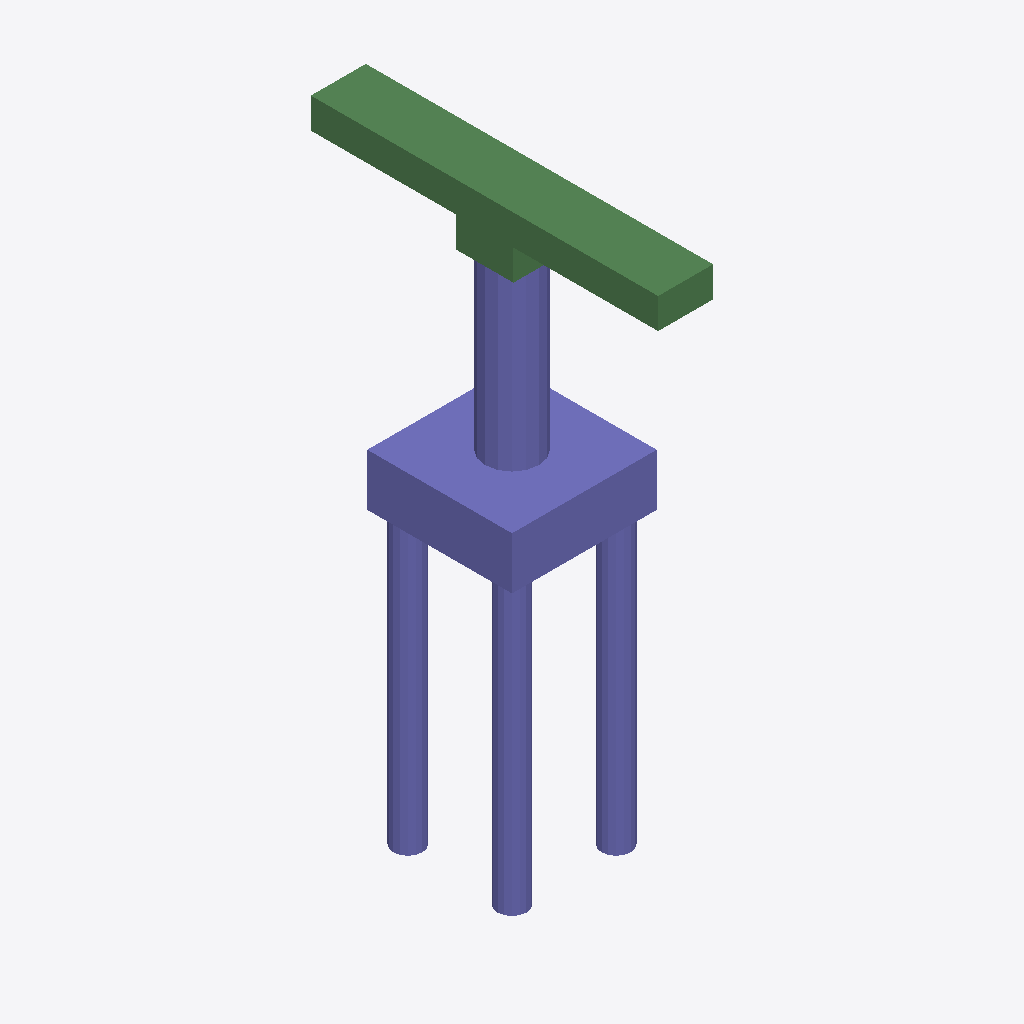
Isometric view of an IFC building model (IFC-SPF (STEP), schema IFC2X3, length unit metre), seen from the south-west, elements coloured by IFC class: 32 columns (violet), 8 beams (green).
Extent 5.0 m × 12.0 m × 19.9 m (x, y, z). Storeys (1): floor#1 at 0.00 m. Elements (50): 42 IfcColumn, 8 IfcBeam.

HEADER;
FILE_DESCRIPTION(('model build from MIDAS'),'2;1');
FILE_NAME('','2026-06-12T14:46:31',(),(),'','','');
FILE_SCHEMA(('IFC2X3'));
ENDSEC;
DATA;
#7=IFCPROJECT('3jKdl3vAb98AxE0stX6GLv',#1,'M_45_3L_OF_S_Sub',$,$,'M_45_3L_OF_S_Sub',$,(),#8);
#10=IFCSITE('2rY3Hl6wbDi9NDNVElaD50',#1,'The site',$,$,#11,#16,$,.ELEMENT.,$,$,$,$,$);
#24=IFCBUILDING('2HArFlBqDAwBdw$62ckhVU',#1,'The building',$,$,#25,#30,$,.ELEMENT.,$,$,$);
#38=IFCBUILDINGSTOREY('2akPn0kxD5ygl0IUfEJgtH',#1,'floor#1',$,$,#39,#44,$,.ELEMENT.,-19.875);
#1615=IFCCOLUMN('113u8LnHTDd9FQB3fwLFHa',#1,'Column#61',$,$,#1616,#1621,$);
#53=IFCCOLUMN('10o$FXoIf7OuqJxe2nCvSG',#1,'Column#9',$,$,#54,#59,$);
#1573=IFCBEAM('1Hy6PyNVXEIwaheayGfcxo',#1,'Beam#58',$,$,#1574,#1579,$);
#1510=IFCBEAM('3l5ogk$9f2SRsZtea$sg1P',#1,'Beam#55',$,$,#1511,#1516,$);
#1552=IFCBEAM('1bcmnYAkbESQL3hCUpnL93',#1,'Beam#57',$,$,#1553,#1558,$);
#1489=IFCBEAM('2pGlVJmar1LRwRMpVeupUo',#1,'Beam#54',$,$,#1490,#1495,$);
#1468=IFCBEAM('2zAXw2zcb8buKKE$jmmpLa',#1,'Beam#53',$,$,#1469,#1474,$);
#1447=IFCBEAM('2O$2CHnU92EA8IW5TVUHcW',#1,'Beam#52',$,$,#1448,#1453,$);
#1594=IFCBEAM('3PRoODAVnCHBL7hM5F_rGw',#1,'Beam#59',$,$,#1595,#1600,$);
#1531=IFCBEAM('3z$tp_7EfAYhlliWP3ivxm',#1,'Beam#56',$,$,#1532,#1537,$);
#1073=IFCCOLUMN('3m1depAO54SQqoCbGlg5GL',#1,'Column#40',$,$,#1074,#1079,$);
#1141=IFCCOLUMN('3CPhS3C7120QTNNOint0BP',#1,'Column#42',$,$,#1142,#1147,$);
#393=IFCCOLUMN('0lPK8h_510wOt7ULbPH3gX',#1,'Column#20',$,$,#394,#399,$);
#461=IFCCOLUMN('0ajAu$whb4zgs808g7Grqc',#1,'Column#22',$,$,#462,#467,$);
#529=IFCCOLUMN('3IWraaLBj36OM8wtBHNRB3',#1,'Column#24',$,$,#530,#535,$);
#597=IFCCOLUMN('1ymScQC9DCkggE2xftOd65',#1,'Column#26',$,$,#598,#603,$);
#801=IFCCOLUMN('0D5FuHZiH3FvId5Tqoq4iI',#1,'Column#32',$,$,#802,#807,$);
#869=IFCCOLUMN('3ohbLw2FD0OPxoQbqKHt2w',#1,'Column#34',$,$,#870,#875,$);
#1345=IFCCOLUMN('1P3jHt1yT2_RXJAXkwZWaT',#1,'Column#48',$,$,#1346,#1351,$);
#1413=IFCCOLUMN('3CgiNfdUvAXeVQOje3qFNQ',#1,'Column#50',$,$,#1414,#1419,$);
#665=IFCCOLUMN('1hh_ZOpDn46e9FQC6efJkm',#1,'Column#28',$,$,#666,#671,$);
#733=IFCCOLUMN('1qlLWmjeT4hRTOtLt5B9BN',#1,'Column#30',$,$,#734,#739,$);
#937=IFCCOLUMN('2Xj8t6S09DMe5ZBVPeCsNb',#1,'Column#36',$,$,#938,#943,$);
#1005=IFCCOLUMN('0nTrVfGZn1Rh$D_mxz$AuM',#1,'Column#38',$,$,#1006,#1011,$);
#1209=IFCCOLUMN('2FLfClNGX4ovA1FtMgPP$l',#1,'Column#44',$,$,#1210,#1215,$);
#1277=IFCCOLUMN('1PIvfNmMnDTu0qSHsMekah',#1,'Column#46',$,$,#1278,#1283,$);
#257=IFCCOLUMN('2XTB$u0Aj0ovmIS81DlNdy',#1,'Column#16',$,$,#258,#263,$);
#325=IFCCOLUMN('2MjUV_nTX28ewC9fXR4SpE',#1,'Column#18',$,$,#326,#331,$);
#699=IFCCOLUMN('1O_OoZjCjFVfJtMOg93_m1',#1,'Column#29',$,$,#700,#705,$);
#291=IFCCOLUMN('2I3lMMYOvAohyKhukaAs45',#1,'Column#17',$,$,#292,#297,$);
#971=IFCCOLUMN('2onjicya5AdhqM6r5dIzD3',#1,'Column#37',$,$,#972,#977,$);
#1243=IFCCOLUMN('2PSt$13W9CpA2rSx7coMct',#1,'Column#45',$,$,#1244,#1249,$);
#1379=IFCCOLUMN('2nlGC03g1DP9Ra8pC5WWMn',#1,'Column#49',$,$,#1380,#1385,$);
#427=IFCCOLUMN('3QuAGKInb39vxdeC$_OX3R',#1,'Column#21',$,$,#428,#433,$);
#1107=IFCCOLUMN('1zTW73br15DwJO0WGVCjj9',#1,'Column#41',$,$,#1108,#1113,$);
#563=IFCCOLUMN('2sAgNFSKb16PmErXsOiNl9',#1,'Column#25',$,$,#564,#569,$);
#835=IFCCOLUMN('1zXSQlitTFDPWKB7hqN2Nx',#1,'Column#33',$,$,#836,#841,$);
#155=IFCCOLUMN('0qLpoEazLA_RUNQPWtL6C4',#1,'Column#13',$,$,#156,#161,$);
#121=IFCCOLUMN('159SpM4yDElPqu0KnAgTmd',#1,'Column#12',$,$,#122,#127,$);
#189=IFCCOLUMN('3Pf7BqwgD8CQK5we_ja$Tt',#1,'Column#14',$,$,#190,#195,$);
ENDSEC;
